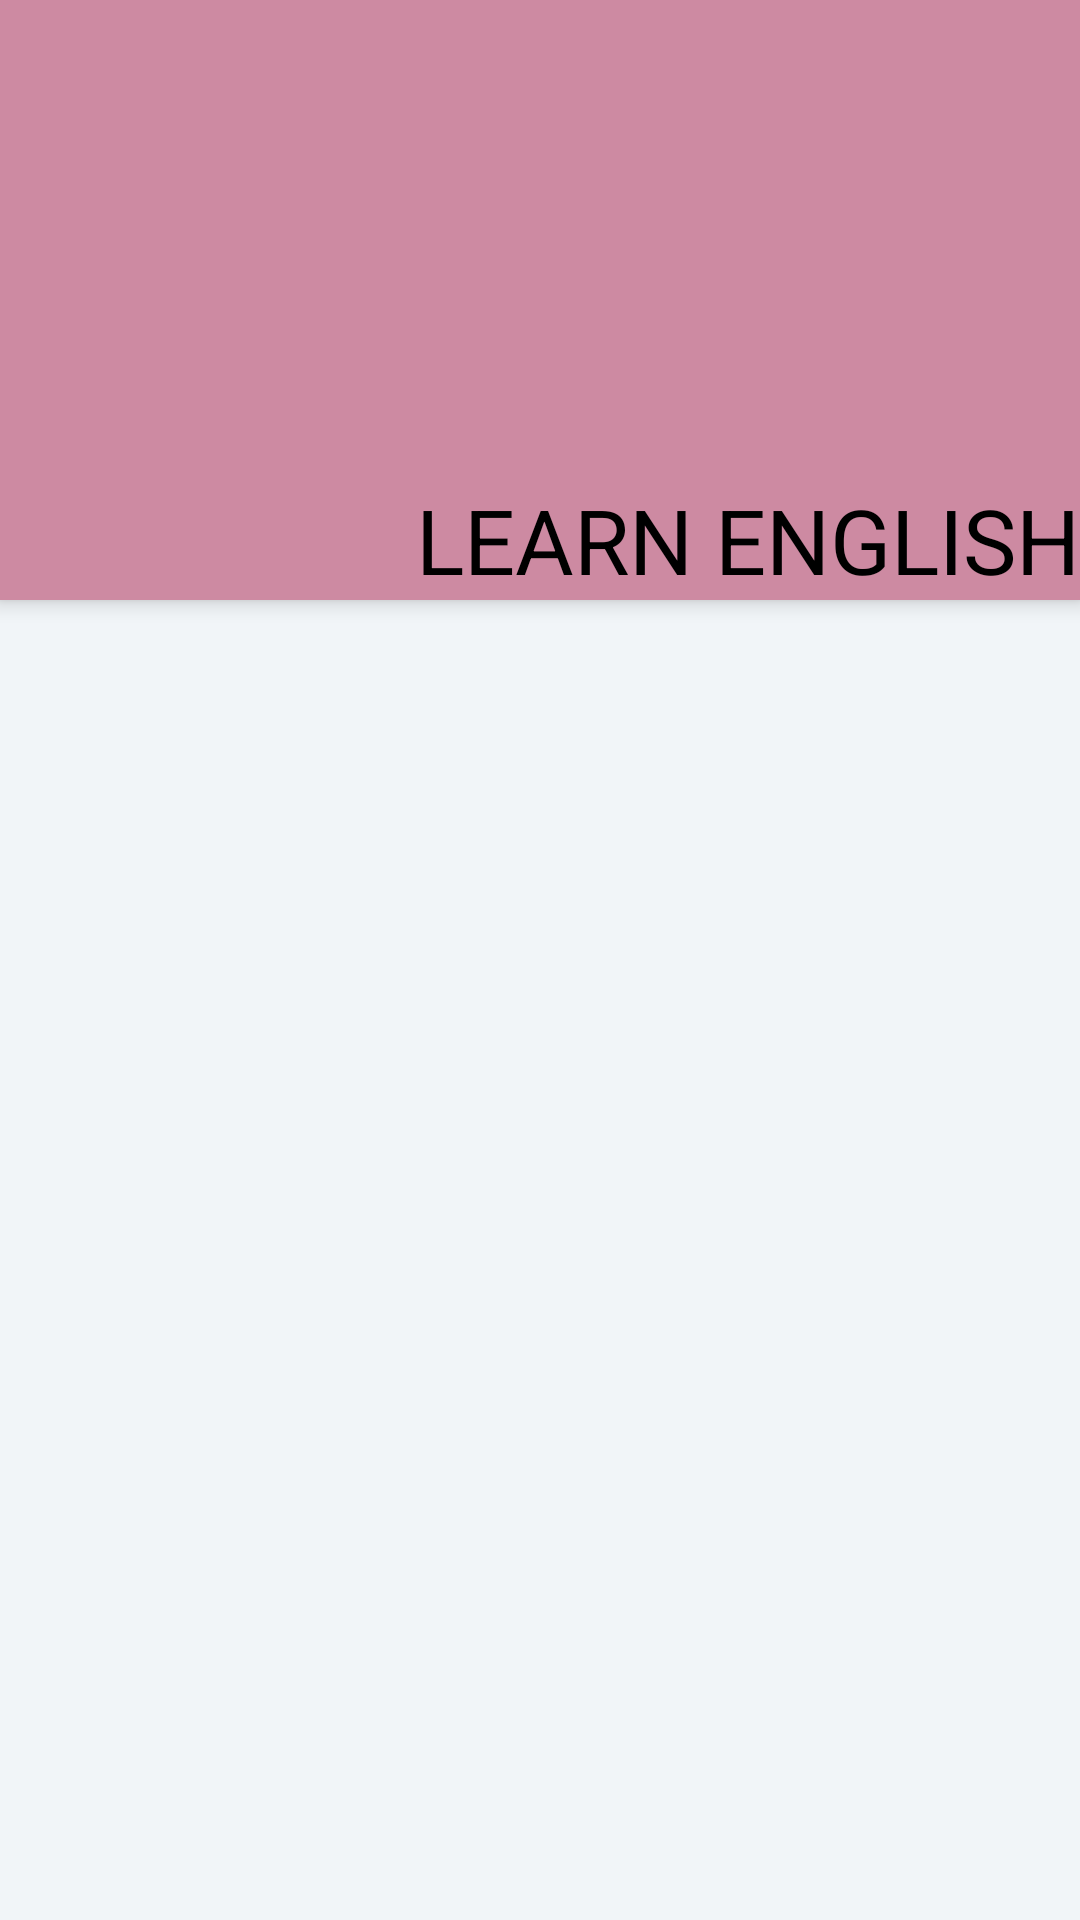

Here is an Android app screen rendered from its layout file. Give the layout XML and the strings, colors and styles it references.
<!-- AndroidManifest.xml: application theme AppTheme -->
<!-- res/layout/activity_main.xml -->
<?xml version="1.0" encoding="utf-8"?>
<android.support.design.widget.CoordinatorLayout
    xmlns:android="http://schemas.android.com/apk/res/android"
    xmlns:app="http://schemas.android.com/apk/res-auto"
    android:id="@+id/main_content"
    android:layout_width="match_parent"
    android:layout_height="match_parent"
    android:background="@android:color/white"
    android:fitsSystemWindows="true">

    <android.support.design.widget.AppBarLayout
        android:id="@+id/appbar"
        android:layout_width="match_parent"
        android:layout_height="@dimen/detail_backdrop_height"
        android:fitsSystemWindows="true"
        android:theme="@style/ThemeOverlay.AppCompat.Dark.ActionBar">

     
            <RelativeLayout
                android:layout_width="wrap_content"
                android:layout_height="wrap_content">

                <ImageView
                    android:id="@+id/backdrop"
                    android:layout_width="match_parent"
                    android:layout_height="match_parent"
                    android:fitsSystemWindows="true"
                    android:scaleType="centerCrop"
                    app:layout_collapseMode="parallax"
                    android:layout_alignParentTop="true"
                    android:layout_alignParentStart="true" />

                <LinearLayout
                    android:layout_width="wrap_content"
                    android:layout_height="wrap_content"
                    android:layout_centerInParent="true"
                    android:gravity="left|fill_horizontal"
                    android:orientation="vertical">

                </LinearLayout>

                <TextView
                    android:id="@+id/learn_language"
                    android:layout_width="wrap_content"
                    android:layout_height="wrap_content"
                    android:text="@string/backdrop_title"
                    android:textColor="@android:color/black"
                    android:textSize="@dimen/backdrop_title"
                    android:layout_gravity="left|bottom|right"
                    android:layout_alignParentBottom="true"
                    android:layout_alignParentEnd="true" />
            </RelativeLayout>

            <android.support.v7.widget.Toolbar
                android:id="@+id/toolbar"
                android:layout_width="match_parent"
                android:layout_height="?attr/actionBarSize"
                app:layout_collapseMode="pin"
                app:popupTheme="@style/ThemeOverlay.AppCompat.Light" />

     

    </android.support.design.widget.AppBarLayout>

    <include layout="@layout/content_main" />

</android.support.design.widget.CoordinatorLayout>
<!-- res/layout/content_main.xml (included above) -->
<?xml version="1.0" encoding="utf-8"?>
<RelativeLayout xmlns:android="http://schemas.android.com/apk/res/android"
    xmlns:app="http://schemas.android.com/apk/res-auto"
    xmlns:tools="http://schemas.android.com/tools"
    android:layout_width="match_parent"
    android:layout_height="match_parent"
    android:background="@color/viewBg"
    app:layout_behavior="@string/appbar_scrolling_view_behavior"
    tools:context="com.sena.asus.learnlanguage.MainActivity"
    tools:showIn="@layout/activity_main">

    <android.support.v7.widget.RecyclerView
        android:id="@+id/recycler_view"
        android:layout_width="match_parent"
        android:layout_height="match_parent"
        android:clipToPadding="false"
        android:scrollbars="vertical" />

</RelativeLayout>
<!-- resources referenced by this layout -->
<resources>
  <color name="viewBg">#f1f5f8</color>
  <dimen name="backdrop_title">30sp</dimen>
  <dimen name="detail_backdrop_height">200dp</dimen>
  <string name="backdrop_title">LEARN ENGLISH</string>
  <style name="AppTheme" parent="Theme.AppCompat.Light.DarkActionBar">
          
          <item name="colorPrimary">@color/colorPrimary</item>
          <item name="colorPrimaryDark">@color/colorPrimaryDark</item>
          <item name="colorAccent">@color/colorAccent</item>
          <item name="windowNoTitle">true</item>
          <item name="windowActionBar">false</item>
      </style>
  <color name="colorPrimary">#cd8aa2</color>
  <color name="colorPrimaryDark">#F50057</color>
  <color name="colorAccent">#FF4081</color>
</resources>
